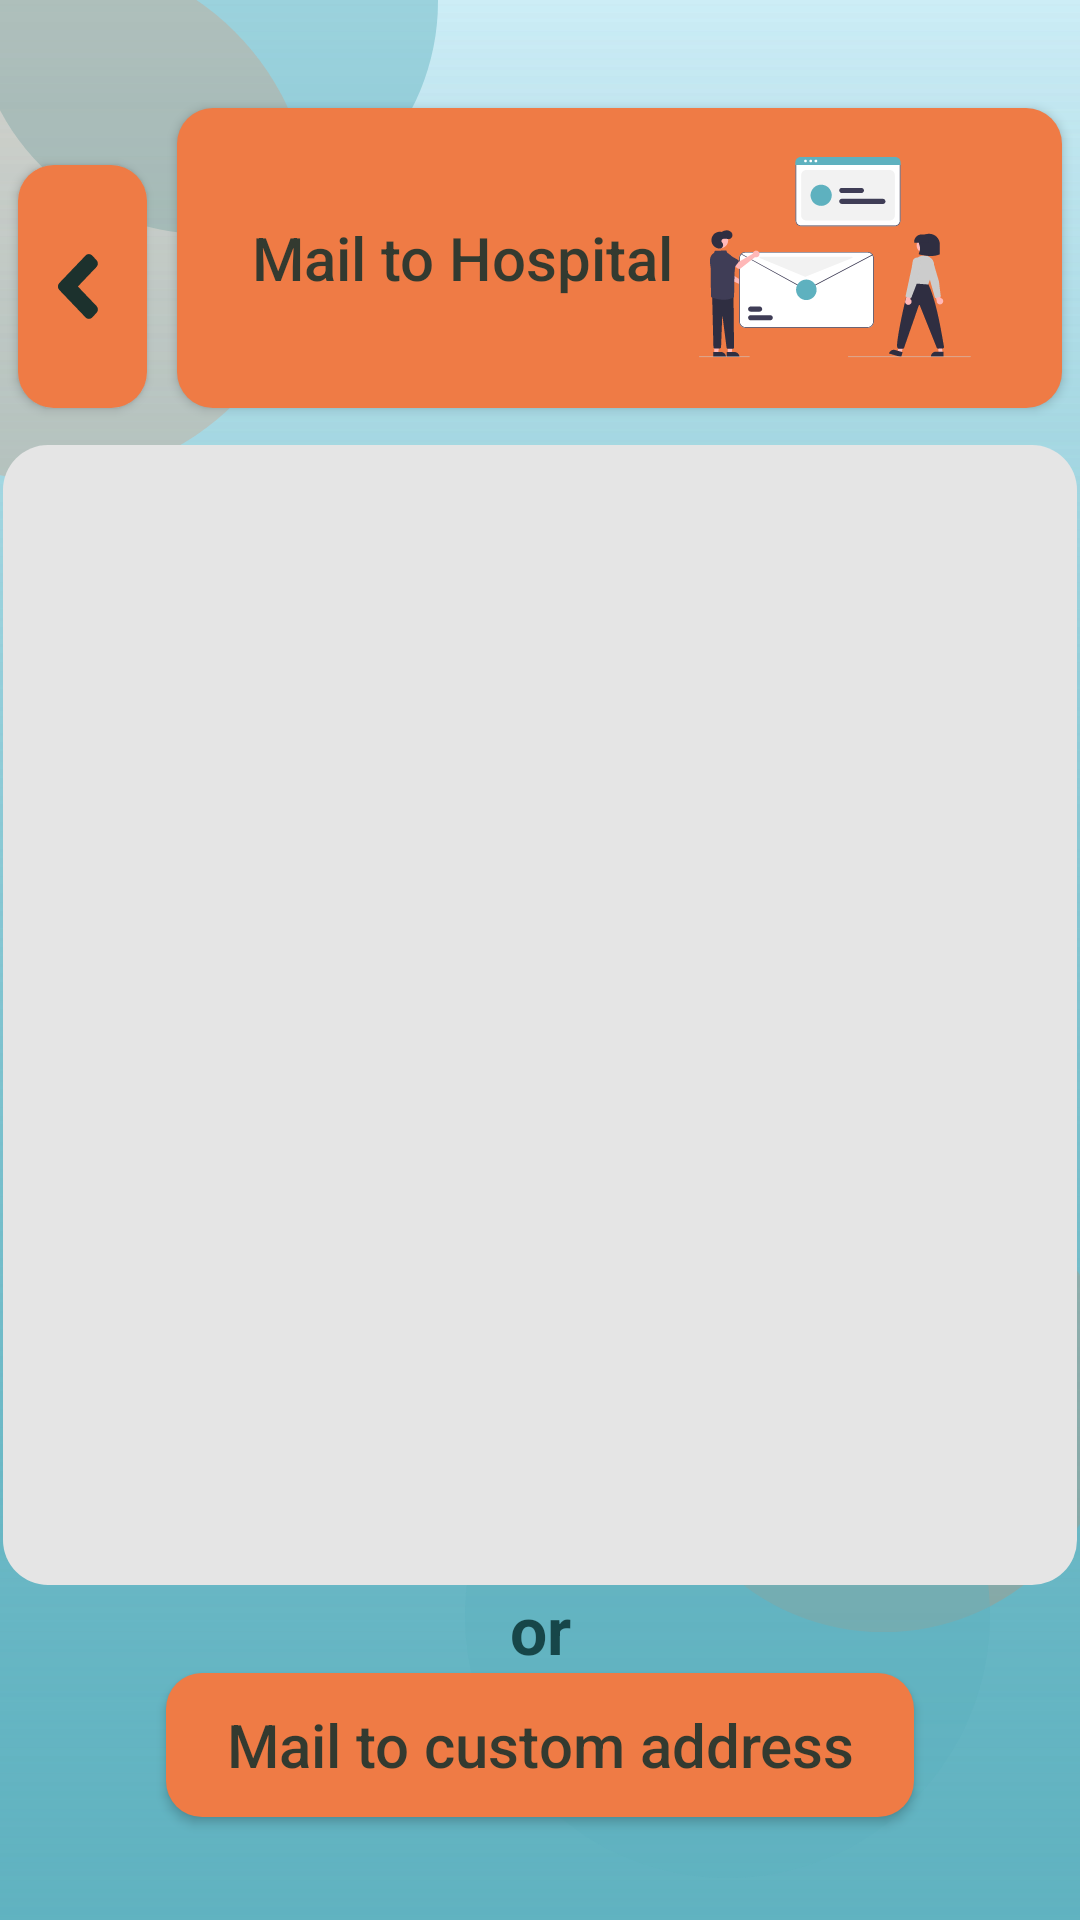

Here is an Android app screen rendered from its layout file. Give the layout XML and the strings, colors and styles it references.
<!-- AndroidManifest.xml: application theme splash_screen -->
<!-- res/layout/mail_fragment.xml -->
<?xml version="1.0" encoding="utf-8"?>
<androidx.constraintlayout.widget.ConstraintLayout xmlns:android="http://schemas.android.com/apk/res/android"
    xmlns:app="http://schemas.android.com/apk/res-auto"
    xmlns:tools="http://schemas.android.com/tools"
    android:layout_width="match_parent"
    android:layout_height="match_parent"
    android:background="@drawable/ic_background_group"
    tools:context=".fragments.MailFragment">


    <Button
        android:id="@+id/btMailToHospital"
        android:layout_width="295dp"
        android:layout_height="100dp"
        android:layout_marginStart="10dp"
        android:layout_marginTop="36dp"
        android:layout_marginEnd="22dp"
        android:background="@drawable/mandarin_border_12dp"
        android:clickable="false"
        android:drawableEnd="@drawable/ic_mail"
        android:paddingStart="25dp"
        android:paddingEnd="30dp"
        android:text="@string/mail_to_hospital"
        android:textAlignment="viewStart"
        android:textAllCaps="false"
        android:textColor="@color/rich_black_80"
        android:textSize="20dp"
        app:layout_constraintEnd_toEndOf="parent"
        app:layout_constraintHorizontal_bias="0.5"
        app:layout_constraintStart_toEndOf="@+id/btMailBack"
        app:layout_constraintTop_toTopOf="parent" />

    <Button
        android:id="@+id/btMailBack"
        android:layout_width="43dp"
        android:layout_height="81dp"
        android:layout_marginStart="22dp"
        android:layout_marginTop="55dp"
        android:background="@drawable/mandarin_border_12dp"
        android:drawableStart="@drawable/ic_back_arrow"
        android:paddingHorizontal="13dp"
        app:layout_constraintEnd_toStartOf="@+id/btMailToHospital"
        app:layout_constraintHorizontal_bias="0.5"
        app:layout_constraintStart_toStartOf="parent"
        app:layout_constraintTop_toTopOf="parent"
        tools:ignore="TouchTargetSizeCheck,SpeakableTextPresentCheck" />

    <androidx.recyclerview.widget.RecyclerView
        android:id="@+id/rvHospitalMails"
        android:layout_width="358dp"
        android:layout_height="380dp"
        android:layout_marginTop="18dp"
        android:background="@drawable/light_gray_border"
        app:layout_constraintBottom_toTopOf="@+id/tvOr"
        app:layout_constraintEnd_toEndOf="parent"
        app:layout_constraintHorizontal_bias="0.5"
        app:layout_constraintStart_toStartOf="parent"
        app:layout_constraintTop_toBottomOf="@+id/btMailToHospital" />

    <TextView
        android:id="@+id/tvOr"
        android:layout_width="wrap_content"
        android:layout_height="wrap_content"
        android:text="@string/or"
        android:textAllCaps="false"
        android:textColor="@color/rich_black_80"
        android:textSize="22dp"
        android:textStyle="bold"
        app:layout_constraintBottom_toTopOf="@+id/btCustomMail"
        app:layout_constraintEnd_toEndOf="parent"
        app:layout_constraintHorizontal_bias="0.5"
        app:layout_constraintStart_toStartOf="parent"
        app:layout_constraintTop_toBottomOf="@+id/rvHospitalMails" />

    <Button
        android:id="@+id/btCustomMail"
        android:layout_width="wrap_content"
        android:layout_height="wrap_content"
        android:layout_marginBottom="40dp"
        android:background="@drawable/mandarin_border_12dp"
        android:paddingHorizontal="20dp"
        android:text="@string/mail_to_custom_address"
        android:textAllCaps="false"
        android:textColor="@color/rich_black_80"
        android:textSize="20dp"
        app:layout_constraintBottom_toBottomOf="parent"
        app:layout_constraintEnd_toEndOf="parent"
        app:layout_constraintHorizontal_bias="0.5"
        app:layout_constraintStart_toStartOf="parent"
        app:layout_constraintTop_toBottomOf="@+id/tvOr" />


</androidx.constraintlayout.widget.ConstraintLayout>
<!-- resources referenced by this layout -->
<resources>
  <color name="rich_black_80">#CC042A2B</color>
  <!-- drawable ic_back_arrow (drawable) -->
  <vector xmlns:android="http://schemas.android.com/apk/res/android"
      android:width="14dp"
      android:height="23dp"
      android:viewportWidth="14"
      android:viewportHeight="23">
    <path
        android:pathData="M0.754,10.3529L9.5274,1.1757C10.1338,0.5414 11.1144,0.5414 11.7144,1.1757L13.1723,2.7008C13.7787,3.3351 13.7787,4.3607 13.1723,4.9883L6.9599,11.5L13.1788,18.005C13.7852,18.6393 13.7852,19.665 13.1788,20.2925L11.7208,21.8243C11.1144,22.4586 10.1339,22.4586 9.5339,21.8243L0.7604,12.6472C0.1476,12.0129 0.1476,10.9872 0.754,10.3529Z"
        android:fillColor="#042A2B"
        android:fillAlpha="0.9"/>
  </vector>
  <!-- drawable light_gray_border (drawable) -->
  <?xml version="1.0" encoding="utf-8"?>
  <shape xmlns:android="http://schemas.android.com/apk/res/android"
      android:shape="rectangle"
      android:padding="10dp">
  
      <solid android:color="@color/light_gray" />
      <corners
          android:bottomRightRadius="15dp"
          android:bottomLeftRadius="15dp"
          android:topLeftRadius="15dp"
          android:topRightRadius="15dp" />
  </shape>
  <!-- drawable mandarin_border_12dp (drawable) -->
  <?xml version="1.0" encoding="utf-8"?>
  <shape xmlns:android="http://schemas.android.com/apk/res/android"
      android:shape="rectangle"
      android:padding="10dp">
  
      <solid android:color="@color/mandarin" />
      <corners
          android:bottomRightRadius="12dp"
          android:bottomLeftRadius="12dp"
          android:topLeftRadius="12dp"
          android:topRightRadius="12dp" />
  </shape>
  <string name="mail_to_custom_address">Mail to custom address</string>
  <string name="mail_to_hospital">Mail to Hospital</string>
  <string name="or">or</string>
  <style name="splash_screen" parent="Theme.AppCompat.NoActionBar">
          <item name="android:forceDarkAllowed" tools:targetApi="q">false</item>
          <item name="android:windowBackground">@drawable/splash_image</item>
          <item name="colorPrimary">@color/mandarin</item>
          <item name="colorPrimaryVariant">@color/vermilion</item>
          <item name="colorPrimaryDark">@color/mandarin</item>
          <item name="colorOnPrimary">@color/white</item>
          <item name="colorAccent">@color/maximum_blue</item>
      </style>
  <color name="light_gray">#E5E5E5</color>
  <color name="mandarin">#EF7B45</color>
  <!-- drawable splash_image (drawable) -->
  <?xml version="1.0" encoding="utf-8"?>
  <layer-list xmlns:android="http://schemas.android.com/apk/res/android">
      <item android:drawable="@drawable/ic_background" />
      <item android:drawable="@drawable/ic_app_logo" android:gravity="center" />
  </layer-list>
  <color name="vermilion">#D84727</color>
  <color name="white">#FFFFFF</color>
  <color name="maximum_blue">#5EB1BF</color>
  <!-- drawable ic_background (drawable) -->
  <vector xmlns:android="http://schemas.android.com/apk/res/android"
      xmlns:aapt="http://schemas.android.com/aapt"
      android:width="360dp"
      android:height="640dp"
      android:viewportWidth="360"
      android:viewportHeight="640">
    <path
        android:pathData="M0,0h360v640h-360z"
        android:fillColor="#CDEDF6"/>
    <path
        android:pathData="M0,0h360v640h-360z">
      <aapt:attr name="android:fillColor">
        <gradient 
            android:startY="0"
            android:startX="180"
            android:endY="640"
            android:endX="180"
            android:type="linear">
          <item android:offset="0" android:color="#00C4C4C4"/>
          <item android:offset="1" android:color="#D85EB1BF"/>
        </gradient>
      </aapt:attr>
    </path>
  </vector>
</resources>
